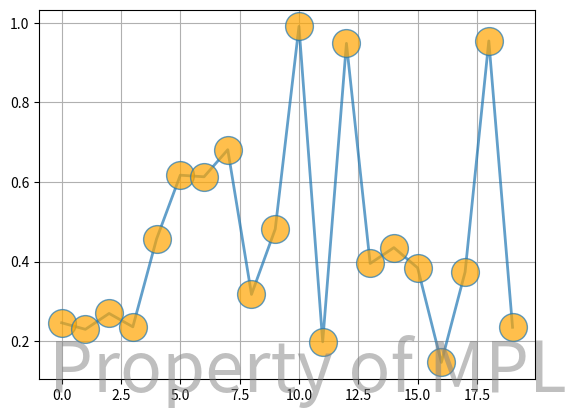

Write the Python code that produced this figure.
"""
==============
Text watermark
==============

Use a Text as a watermark
"""
import numpy as np
#import matplotlib
#matplotlib.use('Agg')

import matplotlib.pyplot as plt

fig, ax = plt.subplots()
ax.plot(np.random.rand(20), '-o', ms=20, lw=2, alpha=0.7, mfc='orange')
ax.grid()

# position bottom right
fig.text(0.95, 0.05, 'Property of MPL',
         fontsize=50, color='gray',
         ha='right', va='bottom', alpha=0.5)

plt.show()
